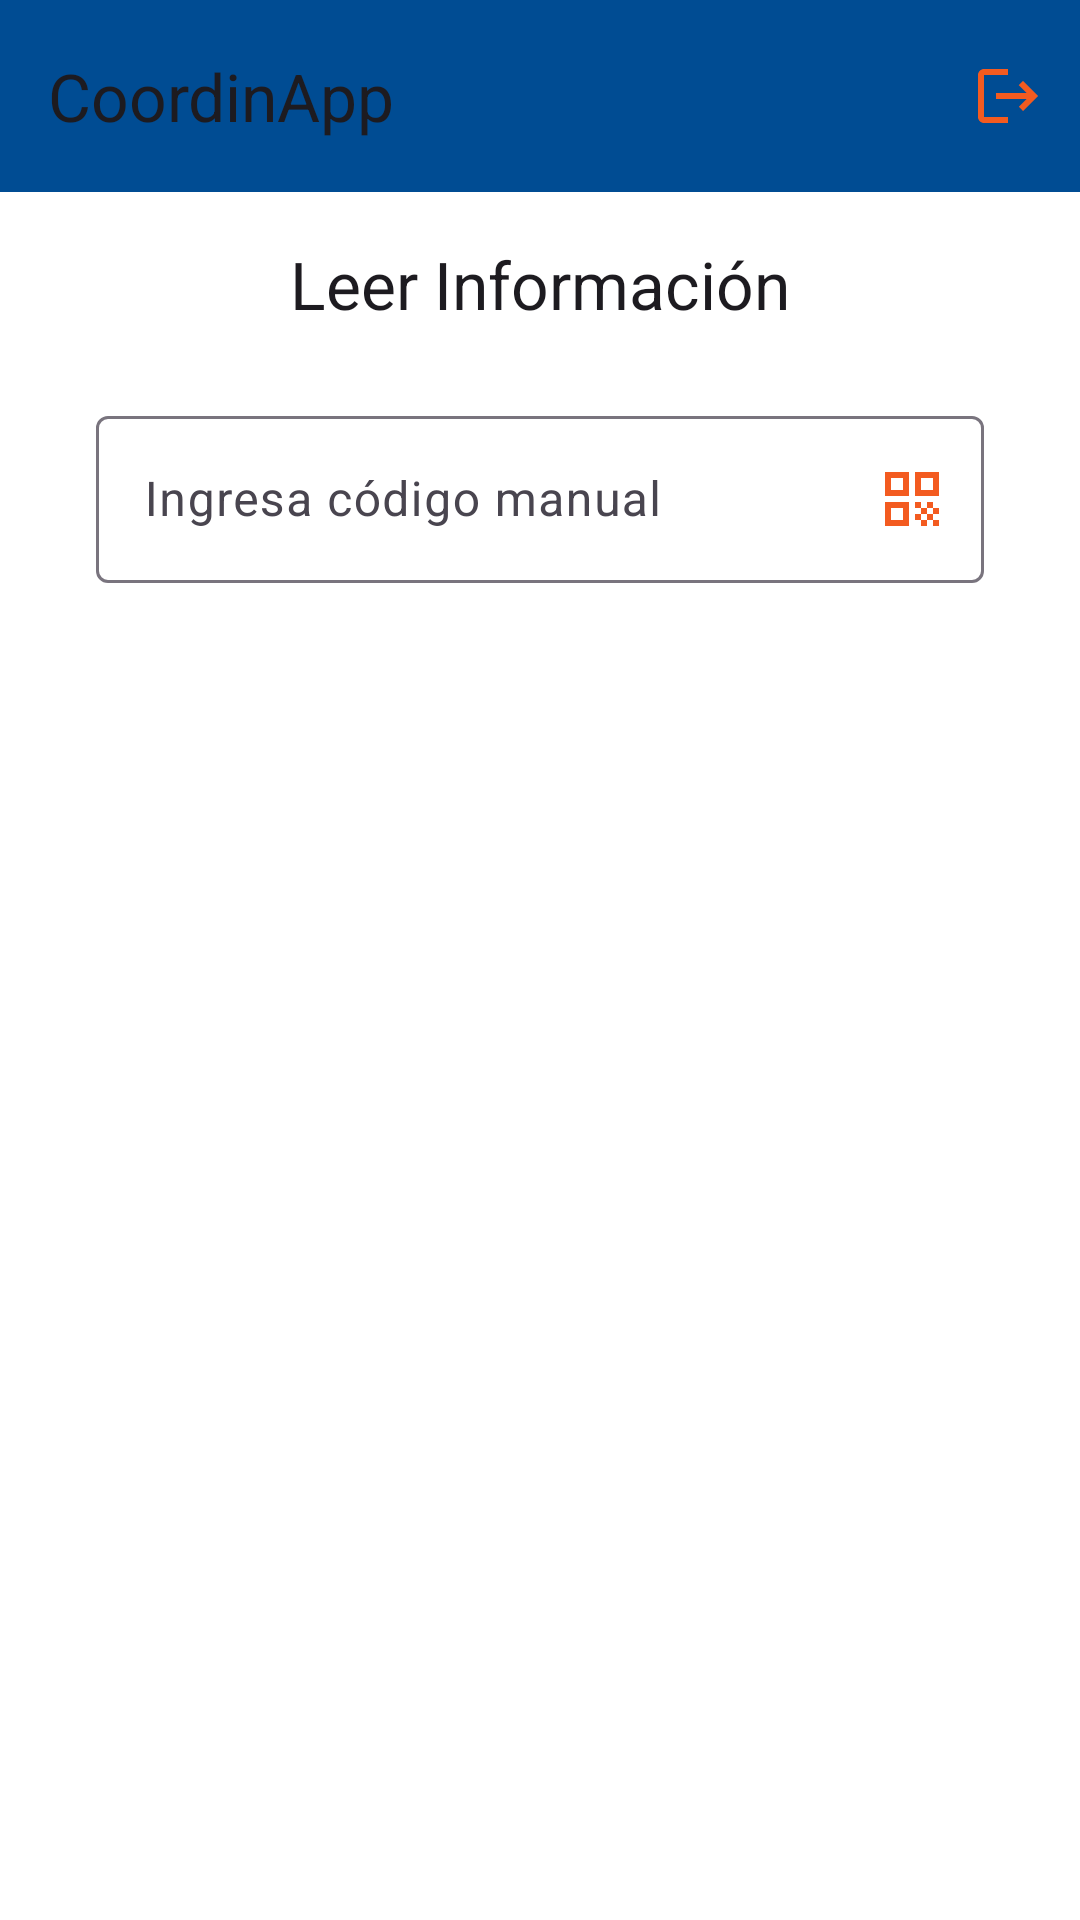

Layout XML and referenced resources for this Android screen:
<!-- AndroidManifest.xml: application theme Theme.CoordinApp -->
<!-- res/layout/activity_main.xml -->
<?xml version="1.0" encoding="utf-8"?>
<androidx.constraintlayout.widget.ConstraintLayout xmlns:android="http://schemas.android.com/apk/res/android"
    xmlns:app="http://schemas.android.com/apk/res-auto"
    xmlns:tools="http://schemas.android.com/tools"
    android:layout_width="match_parent"
    android:layout_height="match_parent"
    android:fitsSystemWindows="true"
    tools:context=".presentation.ui.main.MainActivity">

    <com.google.android.material.appbar.MaterialToolbar
        android:id="@+id/toolbar"
        android:layout_width="0dp"
        android:layout_height="?attr/actionBarSize"
        android:background="?attr/colorPrimary"
        app:layout_constraintEnd_toEndOf="parent"
        app:layout_constraintStart_toStartOf="parent"
        app:layout_constraintTop_toTopOf="parent"
        app:menu="@menu/menu_main"
        app:title="@string/app_name" />

    <TextView
        android:id="@+id/tvTitle"
        android:layout_width="wrap_content"
        android:layout_height="wrap_content"
        android:layout_marginTop="16dp"
        android:text="Leer Información"
        android:textAppearance="@style/TextAppearance.Material3.TitleLarge"
        app:layout_constraintEnd_toEndOf="parent"
        app:layout_constraintStart_toStartOf="parent"
        app:layout_constraintTop_toBottomOf="@id/toolbar" />

    <com.google.android.material.textfield.TextInputLayout
        android:id="@+id/tilManual"
        style="@style/Widget.Material3.TextInputLayout.OutlinedBox"
        android:layout_width="0dp"
        android:layout_height="wrap_content"
        android:layout_marginStart="32dp"
        android:layout_marginTop="24dp"
        android:layout_marginEnd="32dp"
        app:endIconDrawable="@drawable/ic_qr"
        app:endIconMode="custom"
        app:endIconTint="@color/orangeCoordinadora"
        app:layout_constraintEnd_toEndOf="parent"
        app:layout_constraintStart_toStartOf="parent"
        app:layout_constraintTop_toBottomOf="@id/tvTitle">

        <com.google.android.material.textfield.TextInputEditText
            android:id="@+id/etManual"
            android:layout_width="match_parent"
            android:layout_height="wrap_content"
            android:hint="Ingresa código manual"
            android:imeOptions="actionDone"
            android:singleLine="true" />
    </com.google.android.material.textfield.TextInputLayout>

    <androidx.camera.view.PreviewView
        android:id="@+id/previewView"
        android:layout_width="0dp"
        android:layout_height="0dp"
        android:visibility="gone"
        app:layout_constraintBottom_toTopOf="@id/tilManual"
        app:layout_constraintEnd_toEndOf="parent"
        app:layout_constraintStart_toStartOf="parent"
        app:layout_constraintTop_toBottomOf="@id/toolbar" />

    <ImageButton
        android:id="@+id/btnCloseCam"
        android:layout_width="32dp"
        android:layout_height="32dp"
        android:backgroundTint="@android:color/white"
        android:contentDescription="Cerrar cámara"
        android:src="@drawable/ic_close"
        android:visibility="gone"
        app:layout_constraintEnd_toEndOf="@id/previewView"
        app:layout_constraintTop_toTopOf="@id/previewView" />

    <androidx.recyclerview.widget.RecyclerView
        android:id="@+id/recycler"
        android:layout_width="0dp"
        android:layout_height="0dp"
        android:padding="8dp"
        app:layout_constraintBottom_toBottomOf="parent"
        app:layout_constraintEnd_toEndOf="parent"
        app:layout_constraintStart_toStartOf="parent"
        app:layout_constraintTop_toBottomOf="@id/tilManual" />

    <com.google.android.material.progressindicator.CircularProgressIndicator
        android:id="@+id/pbLoading"
        android:layout_width="56dp"
        android:layout_height="56dp"
        android:visibility="gone"
        app:layout_constraintBottom_toBottomOf="@id/recycler"
        app:layout_constraintEnd_toEndOf="parent"
        app:layout_constraintStart_toStartOf="parent"
        app:layout_constraintTop_toTopOf="@id/recycler"
        app:trackColor="@color/orangeCoordinadora" />

</androidx.constraintlayout.widget.ConstraintLayout>
<!-- resources referenced by this layout -->
<resources>
  <color name="orangeCoordinadora">#F35B20</color>
  <!-- drawable ic_close (drawable) -->
  <vector xmlns:android="http://schemas.android.com/apk/res/android"
      android:width="24dp"
      android:height="24dp"
      android:tint="@color/orangeCoordinadora"
      android:viewportWidth="24"
      android:viewportHeight="24">
  
      <path
          android:fillColor="@color/orangeCoordinadora"
          android:pathData="M19,6.41L17.59,5 12,10.59 6.41,5 5,6.41 10.59,12 5,17.59 6.41,19 12,13.41 17.59,19 19,17.59 13.41,12z" />
  
  </vector>
  <!-- drawable ic_qr (drawable) -->
  <vector xmlns:android="http://schemas.android.com/apk/res/android"
      android:width="24dp"
      android:height="24dp"
      android:tint="@color/orangeCoordinadora"
      android:viewportWidth="24"
      android:viewportHeight="24">
  
      <path
          android:fillColor="@color/orangeCoordinadora"
          android:pathData="M3,11h8V3H3V11zM5,5h4v4H5V5z" />
  
      <path
          android:fillColor="@color/orangeCoordinadora"
          android:pathData="M3,21h8v-8H3V21zM5,15h4v4H5V15z" />
  
      <path
          android:fillColor="@color/orangeCoordinadora"
          android:pathData="M13,3v8h8V3H13zM19,9h-4V5h4V9z" />
  
      <path
          android:fillColor="@color/orangeCoordinadora"
          android:pathData="M19,19h2v2h-2z" />
  
      <path
          android:fillColor="@color/orangeCoordinadora"
          android:pathData="M13,13h2v2h-2z" />
  
      <path
          android:fillColor="@color/orangeCoordinadora"
          android:pathData="M15,15h2v2h-2z" />
  
      <path
          android:fillColor="@color/orangeCoordinadora"
          android:pathData="M13,17h2v2h-2z" />
  
      <path
          android:fillColor="@color/orangeCoordinadora"
          android:pathData="M15,19h2v2h-2z" />
  
      <path
          android:fillColor="@color/orangeCoordinadora"
          android:pathData="M17,17h2v2h-2z" />
  
      <path
          android:fillColor="@color/orangeCoordinadora"
          android:pathData="M17,13h2v2h-2z" />
  
      <path
          android:fillColor="@color/orangeCoordinadora"
          android:pathData="M19,15h2v2h-2z" />
  
  </vector>
  <string name="app_name">CoordinApp</string>
  <style name="Theme.CoordinApp" parent="Base.Theme.CoordinApp">
          <item name="colorPrimary">@color/blueCoordinadora</item>
          <item name="colorOnPrimary">@android:color/white</item>
          <item name="colorSecondary">@color/orangeCoordinadora</item>
          <item name="colorOnSecondary">@android:color/white</item>
          <item name="colorSurface">@android:color/white</item>
          <item name="android:windowBackground">@android:color/white</item>
          <item name="textAppearanceHeadlineMedium">@style/TextAppearance.Material3.TitleLarge</item>
          <item name="android:statusBarColor">@color/orangeCoordinadora</item>
          <item name="android:navigationBarColor">@color/blueCoordinadora</item>
          <item name="android:windowDrawsSystemBarBackgrounds">true</item>
      </style>
  <style name="Base.Theme.CoordinApp" parent="Theme.Material3.DayNight.NoActionBar">
          
          
      </style>
  <color name="blueCoordinadora">#004C93</color>
</resources>
